Run: headless pygame with SDL's dummy video driver; simulated clock (each Clock.tick advances the game by its frame time, no real sleeping); random seed 0; keys injected as events and as key.get_pressed() state; no mouse input.
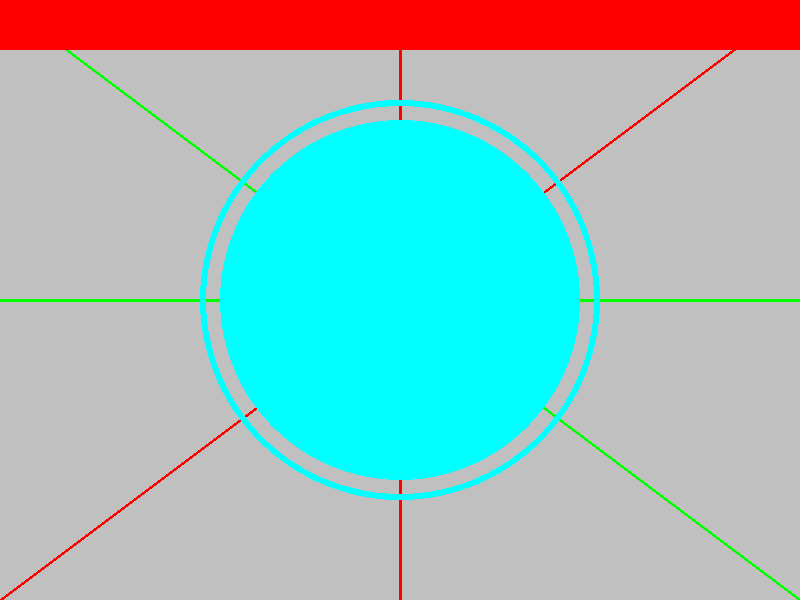
Frame 1 of 4 · flips 1–60 · no input
Frame 2 of 4 · flips 61–180 · tapped SPACE, RETURN · held RIGHT (→), D · screen unchanged from frame 1, image omitted
Frame 3 of 4 · flips 181–300 · held DOWN (↓), S · screen unchanged from frame 2, image omitted
Frame 4 of 4 · flips 301–420 · held LEFT (←), A, UP (↑), W · screen unchanged from frame 3, image omitted

The pygame program that drew these frames:

import pygame #載入遊戲模組

pygame.init() #遊戲模組啟動
WINDOW_WIDTH, WINDOW_HEIGHT = 800, 600
displayscreen = pygame.display.set_mode((WINDOW_WIDTH, WINDOW_HEIGHT))#產生畫布
pygame.display.set_caption("My first pygame!")

Black = (0,0,0)
White = (255,255,255)
Red = (255,0,0)
Green = (0,255,0)
Blue = (0,0,255)
Yellow = (255,255,0)
CYAN = (0,255,255)
MEG = (255,0,255)
GRAY = (192,192,192)

displayscreen.fill(GRAY) #填滿畫布背景
#pygame.draw.line(畫布名稱, color, start, end, thickness)
pygame.draw.line(displayscreen, Green, (0, WINDOW_HEIGHT/2), (WINDOW_WIDTH, WINDOW_HEIGHT/2), 3)
pygame.draw.line(displayscreen, Red, (WINDOW_WIDTH/2, 0), (WINDOW_WIDTH/2, WINDOW_HEIGHT), 3)
pygame.draw.line(displayscreen, Green, (0,0), (WINDOW_WIDTH, WINDOW_HEIGHT), 3)
pygame.draw.line(displayscreen, Red, (WINDOW_WIDTH, 0), (0, WINDOW_HEIGHT), 3)

#pygame.draw.circle(畫布名稱, 顏色， 中心點， 半徑, thickness)thickness==0(填滿), 1,2,...10(線條寬度)
pygame.draw.circle(displayscreen, CYAN, (WINDOW_WIDTH/2, WINDOW_HEIGHT/2), 200, 6)
pygame.draw.circle(displayscreen, CYAN, (WINDOW_WIDTH/2, WINDOW_HEIGHT/2), 180, 0)

#pygame.draw.rect(畫布名稱, 顏色, (topleft-x, topleft-y, width, height), thickness)
pygame.draw.rect(displayscreen, Red, (0,0,WINDOW_WIDTH, 50),0)


running = True
while running:
    for event in pygame.event.get(): #抓取畫布上的事件
        #print(event)
        if event.type==pygame.QUIT: 
            running = False
    pygame.display.update() #畫布更新

pygame.quit() #遊戲模組結束
